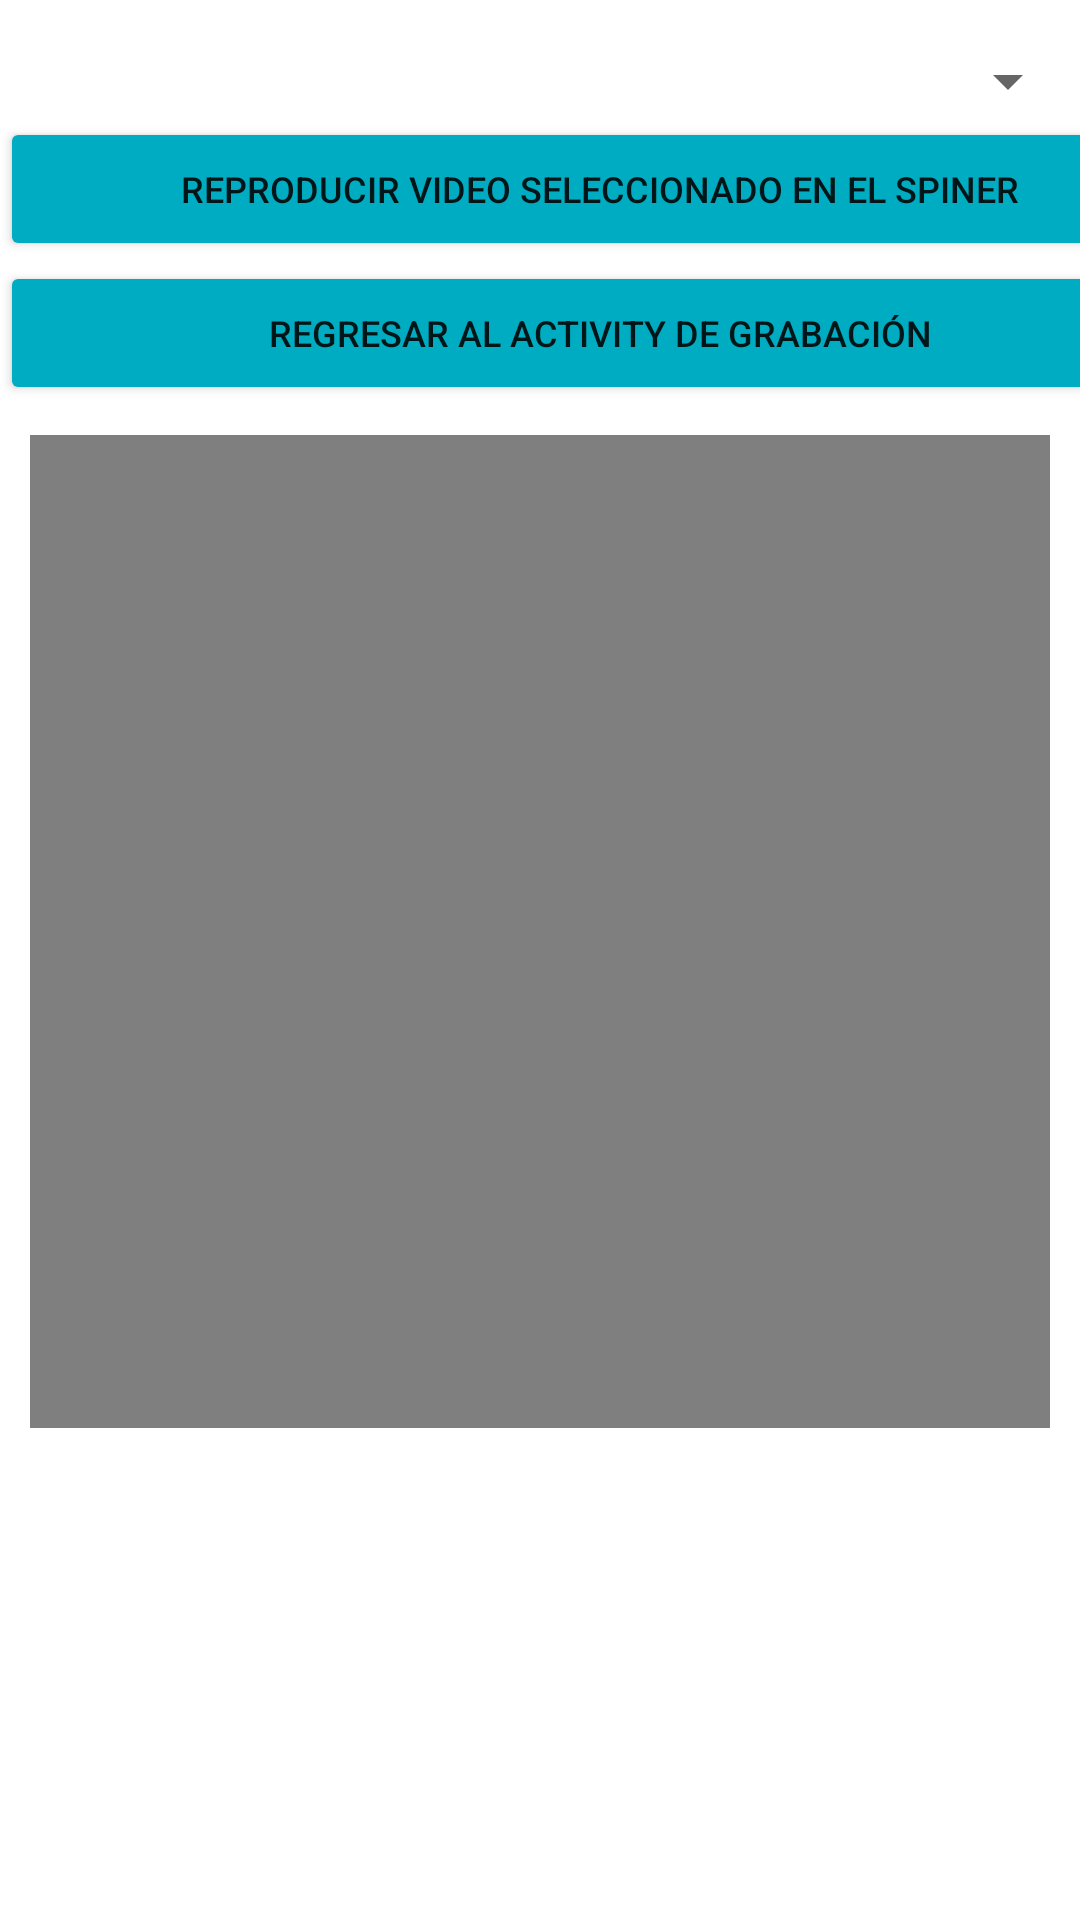

Here is an Android app screen rendered from its layout file. Give the layout XML and the strings, colors and styles it references.
<!-- AndroidManifest.xml: application theme Theme.Ejercicio21Tarea -->
<!-- res/layout/activity_visualizar.xml -->
<?xml version="1.0" encoding="utf-8"?>
<LinearLayout xmlns:android="http://schemas.android.com/apk/res/android"
    xmlns:app="http://schemas.android.com/apk/res-auto"
    xmlns:tools="http://schemas.android.com/tools"
    android:layout_width="match_parent"
    android:orientation="vertical"
    android:layout_height="match_parent"
    tools:context=".ActivityVisualizar">

    <Spinner
        android:id="@+id/spinner2"
        android:layout_marginTop="15dp"
        android:textSize="20sp"
        android:layout_width="match_parent"
        android:layout_height="wrap_content" />

    <Button
        android:id="@+id/btnReproducir"
        android:layout_width="400dp"
        android:layout_height="wrap_content"
        android:backgroundTint="#00ACC1"
        android:text="Reproducir video Seleccionado en el spiner"
        android:textSize="12sp" />

    <Button
        android:id="@+id/btnRegresar"
        android:layout_width="400dp"
        android:layout_height="wrap_content"
        android:backgroundTint="#00ACC1"
        android:text="Regresar al Activity de Grabación"
        android:textSize="12sp" />

    <VideoView
        android:id="@+id/videoView4"
        android:layout_width="wrap_content"
        android:layout_height="331dp"
        android:layout_margin="10dp" />
</LinearLayout>
<!-- resources referenced by this layout -->
<resources>
  <style name="Theme.Ejercicio21Tarea" parent="Theme.MaterialComponents.DayNight.DarkActionBar">
          
          <item name="colorPrimary">@color/purple_500</item>
          <item name="colorPrimaryVariant">@color/purple_700</item>
          <item name="colorOnPrimary">@color/white</item>
          
          <item name="colorSecondary">@color/teal_200</item>
          <item name="colorSecondaryVariant">@color/teal_700</item>
          <item name="colorOnSecondary">@color/black</item>
          
          <item name="android:statusBarColor" tools:targetApi="l">?attr/colorPrimaryVariant</item>
          
      </style>
  <!-- not gathered from this repository: default colours our renderer supplied (Android Studio template values) -->
  <color name="purple_500">#FF6200EE</color>
  <color name="purple_700">#FF3700B3</color>
  <color name="teal_200">#FF03DAC5</color>
  <color name="teal_700">#FF018786</color>
  <color name="black">#FF000000</color>
  <color name="white">#FFFFFFFF</color>
</resources>
